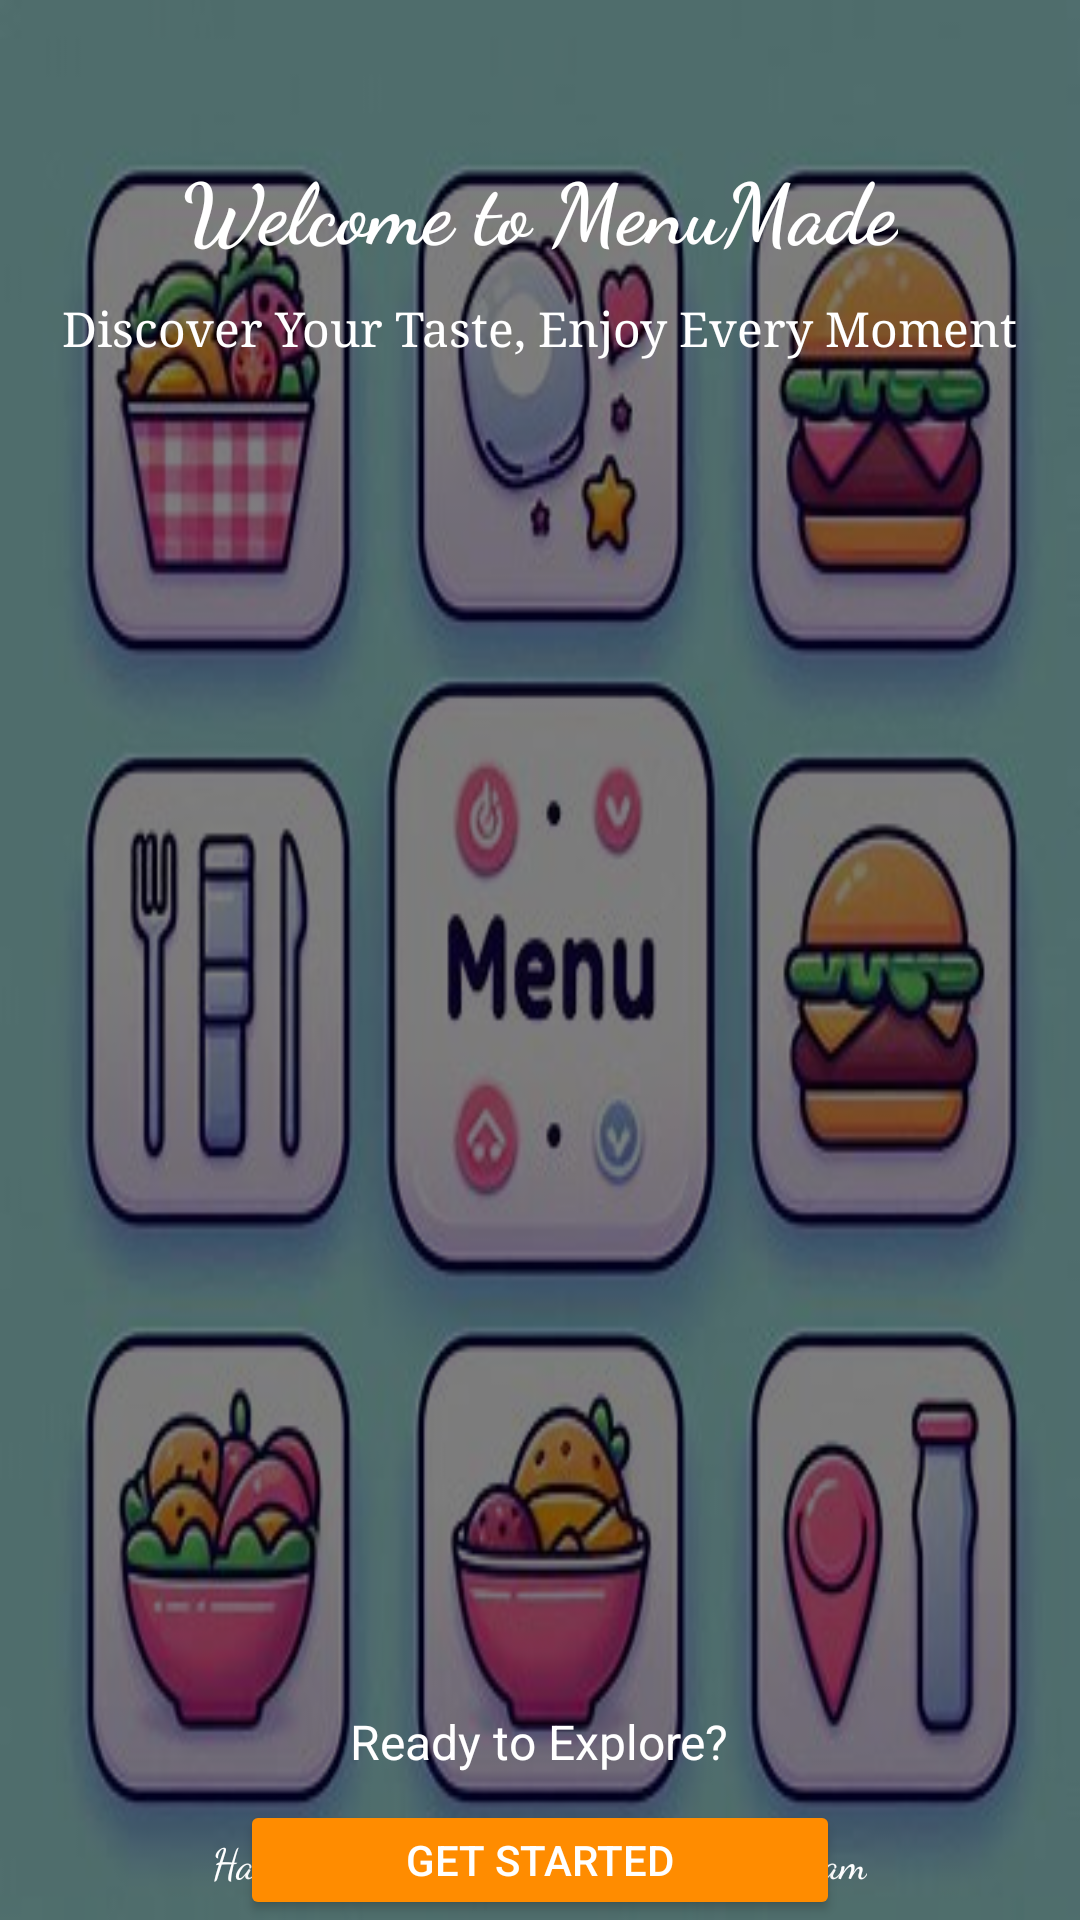

This screen was rendered from an Android layout file. Write that file and the resources it references.
<!-- AndroidManifest.xml: application theme Theme.MenuMade -->
<!-- res/layout/activity_welcome_page.xml -->
<?xml version="1.0" encoding="utf-8"?>
<RelativeLayout xmlns:android="http://schemas.android.com/apk/res/android"
    xmlns:tools="http://schemas.android.com/tools"
    android:id="@+id/welcomeLayout"
    android:layout_width="match_parent"
    android:layout_height="match_parent"
    android:background="@drawable/img_3"
    tools:context=".WelcomePage">

    <View
        android:id="@+id/overlayView"
        android:layout_width="match_parent"
        android:layout_height="match_parent"
        android:background="#80000000" />

    <TextView
        android:id="@+id/welcomeText"
        android:layout_width="wrap_content"
        android:layout_height="wrap_content"
        android:text="Welcome to MenuMade"
        android:textSize="28sp"
        android:textColor="@android:color/white"
        android:fontFamily="cursive"
        android:textStyle="bold"
        android:layout_alignParentTop="true"
        android:layout_centerHorizontal="true"
        android:layout_marginTop="50dp" />

    <TextView
        android:id="@+id/subtext"
        android:layout_width="wrap_content"
        android:layout_height="wrap_content"
        android:text="Discover Your Taste, Enjoy Every Moment"
        android:textSize="16sp"
        android:textColor="@android:color/white"
        android:fontFamily="serif"
        android:layout_below="@id/welcomeText"
        android:layout_centerHorizontal="true"
        android:layout_marginTop="10dp" />

    <TextView
        android:id="@+id/signInPrompt"
        android:layout_width="wrap_content"
        android:layout_height="wrap_content"
        android:text="Ready to Explore?"
        android:textSize="16sp"
        android:textColor="@android:color/white"
        android:fontFamily="sans-serif"
        android:layout_below="@id/subtext"
        android:layout_centerHorizontal="true"
        android:layout_marginTop="450dp" />


    <Button
        android:id="@+id/getStartedButton"
        android:layout_width="200dp"
        android:layout_height="wrap_content"
        android:text="Get Started"
        android:textColor="@android:color/white"
        android:backgroundTint="#ff8c00"
        android:layout_centerHorizontal="true"
        android:layout_marginTop="600dp" />

    <Button
        android:id="@+id/loginButton"
        android:layout_width="200dp"
        android:layout_height="wrap_content"
        android:layout_below="@id/getStartedButton"
        android:layout_centerHorizontal="true"

        android:layout_marginTop="30dp"
        android:backgroundTint="#4682b4"
        android:text="Admin"
        android:textColor="@android:color/white"
        tools:ignore="TouchTargetSizeCheck" />

    <TextView
        android:id="@+id/accountPrompt"
        android:layout_width="wrap_content"
        android:layout_height="wrap_content"
        android:text="Don't have an registred Table? or you are admin!"
        android:textSize="14sp"
        android:textColor="@android:color/white"
        android:fontFamily="sans-serif"
        android:layout_below="@id/getStartedButton"
        android:layout_centerHorizontal="true"
        android:layout_marginTop="10dp" />

    <TextView
        android:id="@+id/signature"
        android:layout_width="wrap_content"
        android:layout_height="wrap_content"
        android:text="Handcrafted with Care by MenuMade Team"
        android:textSize="14sp"
        android:textColor="#FFFFFF"
        android:fontFamily="cursive"
        android:layout_alignParentBottom="true"
        android:layout_centerHorizontal="true"
        android:layout_marginBottom="10dp" />

</RelativeLayout>
<!-- resources referenced by this layout -->
<resources>
  <!-- drawable img_3: png bitmap (drawable, 265948 bytes) -->
  <style name="Theme.MenuMade" parent="Base.Theme.MenuMade" />
  <style name="Base.Theme.MenuMade" parent="Theme.Material3.DayNight.NoActionBar">
          
          
      </style>
</resources>
